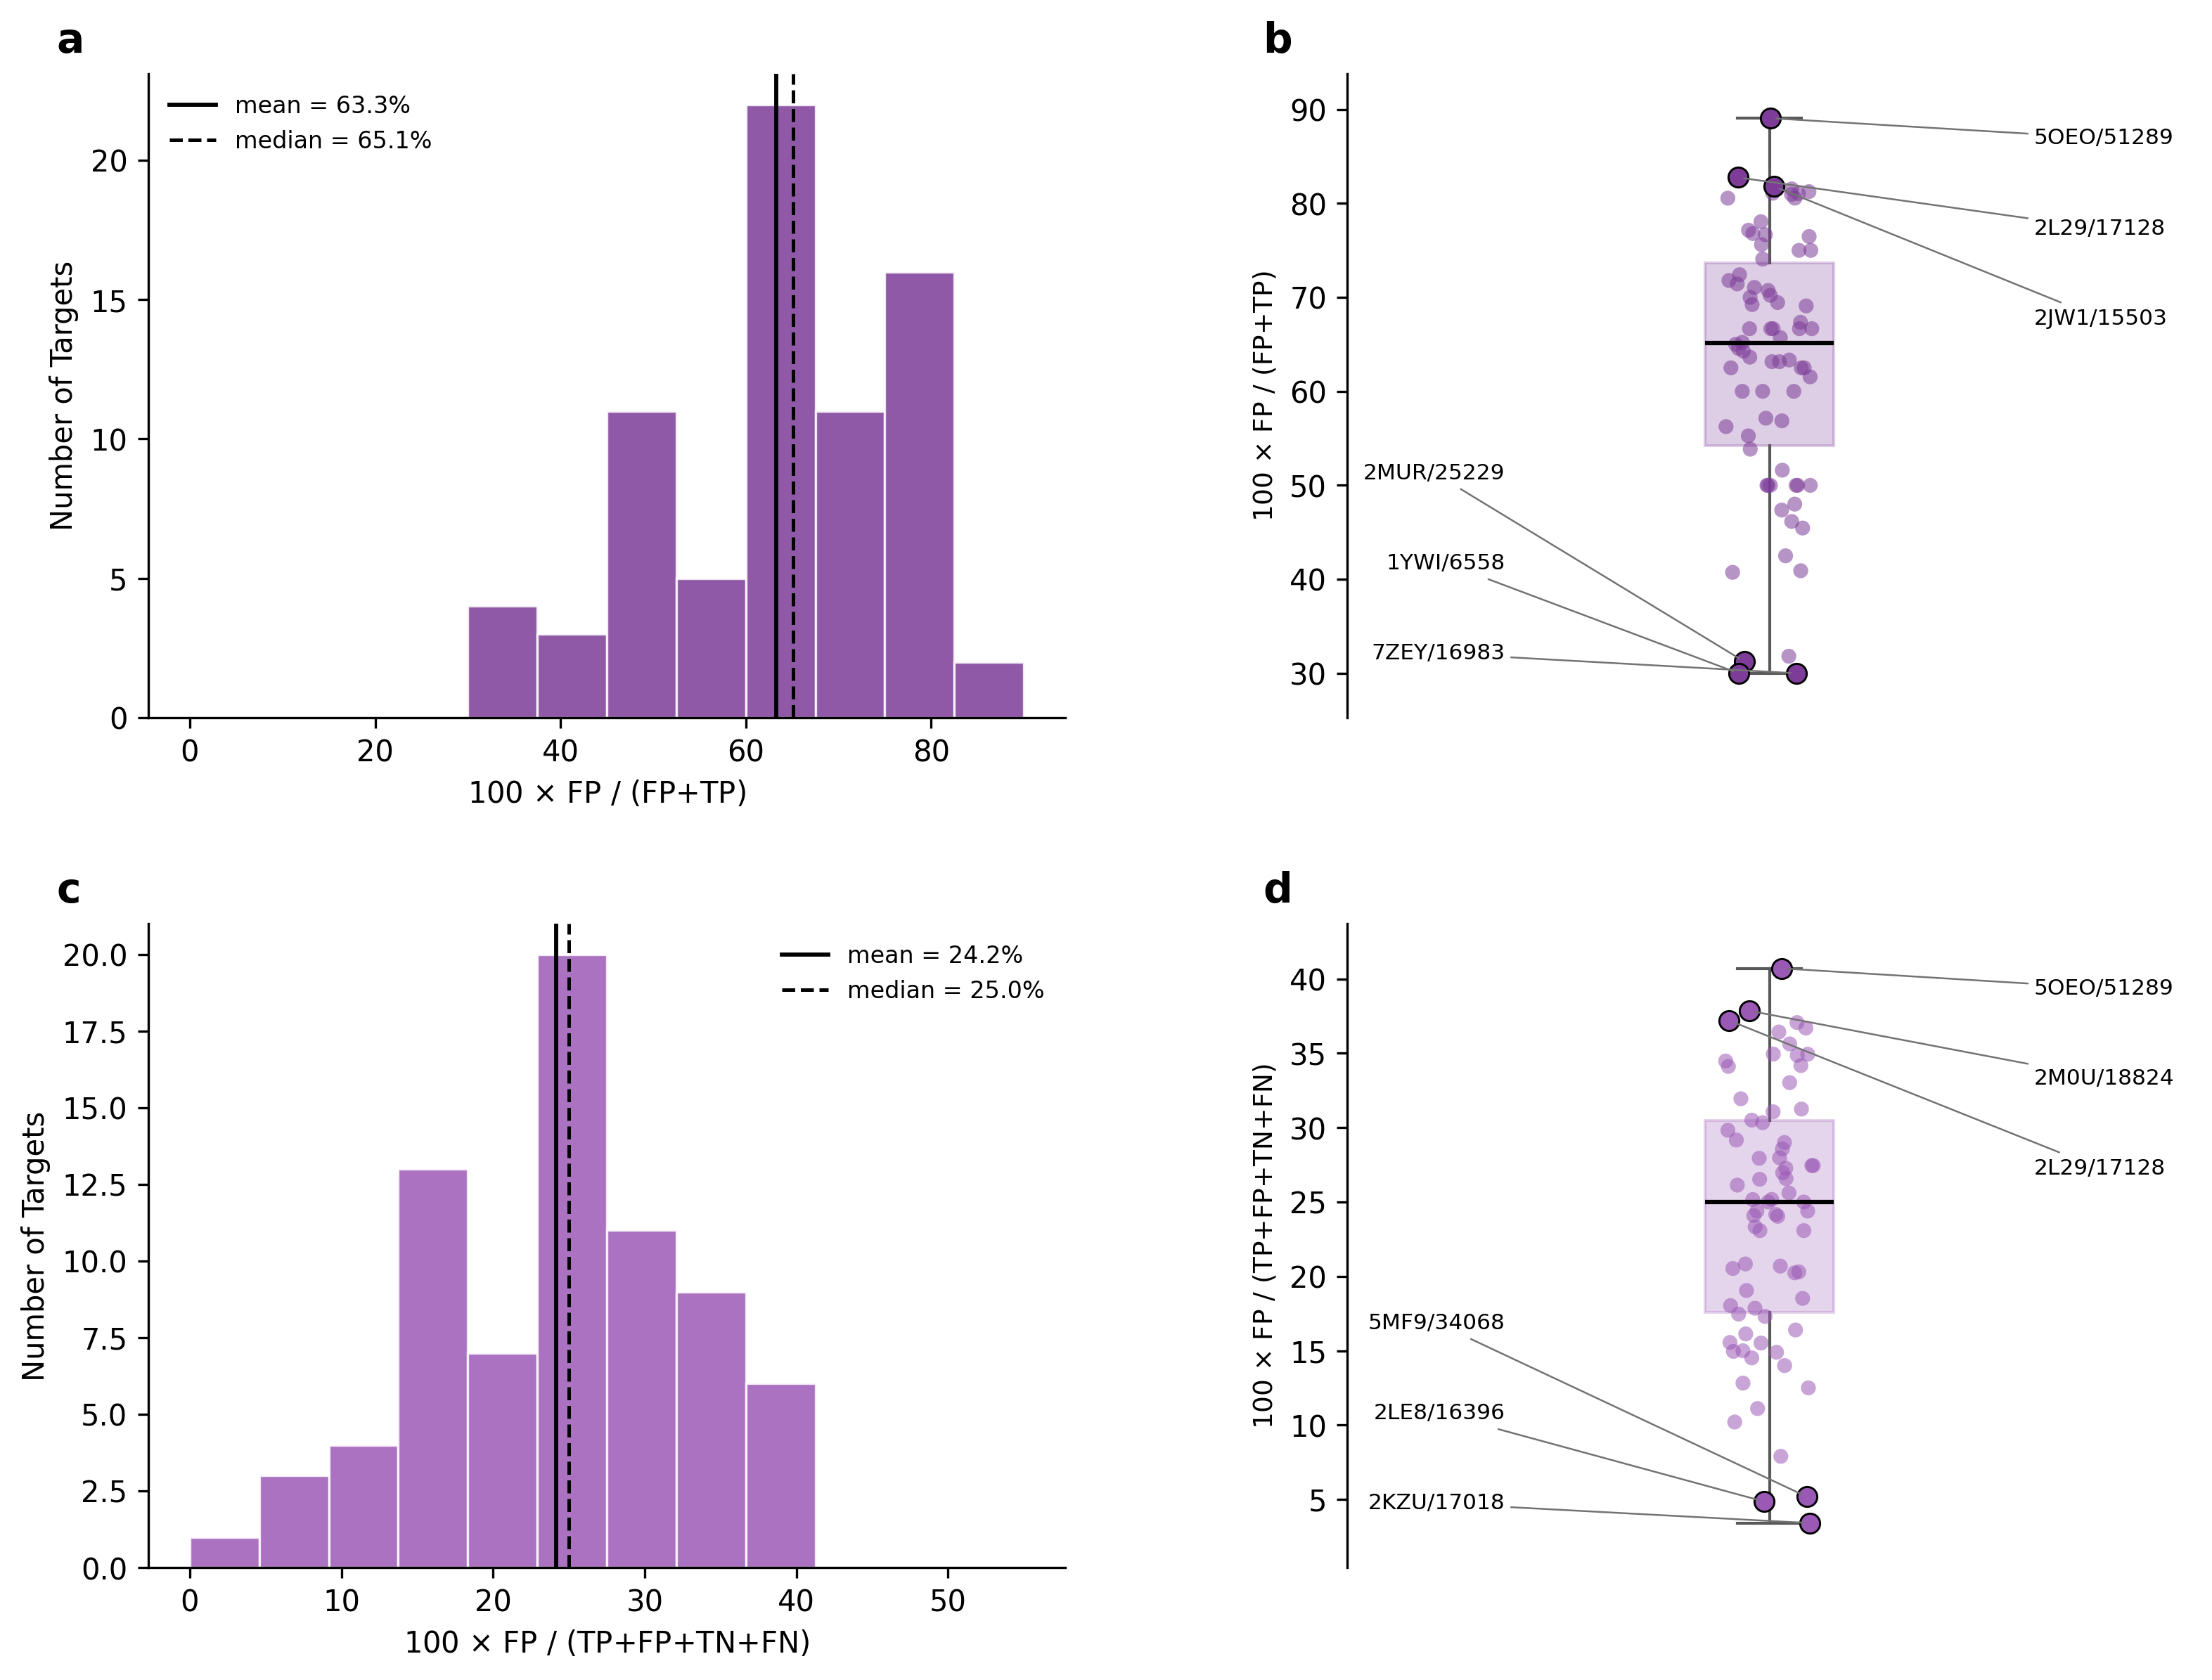

The file beside this chart, header and first rows:
system_id, n_tp, n_fp, n_tn, n_fn, n_total, n_significant, fp_pct, fp_of_sig_pct, apo_pdb, apo_bmrb, holo_pdb, pair_label
5OEO_51289, 7, 57, 63, 13, 140, 64, 40.71, 89.06, , 51289, 5OEO, 5OEO/51289
2M0U_18824, 12, 39, 51, 1, 103, 51, 37.86, 76.47, , 18824, 2M0U, 2M0U/18824
2L29_17128, 10, 48, 71, 0, 129, 58, 37.21, 82.76, , 17128, 2L29, 2L29/17128
5VF0_17769, 6, 26, 37, 1, 70, 32, 37.14, 81.25, , 17769, 5VF0, 5VF0/17769
2L4T_17254, 13, 43, 56, 4, 116, 56, 37.07, 76.79, , 17254, 2L4T, 2L4T/17254
5JYV_30092, 14, 40, 49, 6, 109, 54, 36.7, 74.07, , 30092, 5JYV, 5JYV/30092
1M4P_50765, 11, 47, 71, 0, 129, 58, 36.43, 81.03, , 50765, 1M4P, 1M4P/50765
2RSY_7141, 10, 31, 37, 9, 87, 41, 35.63, 75.61, , 7141, 2RSY, 2RSY/7141
2JW1_15503, 8, 36, 55, 4, 103, 44, 34.95, 81.82, , 15503, 2JW1, 2JW1/15503
1VJ6_5131, 7, 29, 43, 4, 83, 36, 34.94, 80.56, , 5131, 1VJ6, 1VJ6/5131
2B0F_5659, 12, 53, 86, 1, 152, 65, 34.87, 81.54, , 5659, 2B0F, 2B0F/5659
1D5G_34688, 7, 30, 49, 1, 87, 37, 34.48, 81.08, 7QCX, 34688, 1D5G, 1D5G/34688
6E5N_25544, 11, 27, 39, 2, 79, 38, 34.18, 71.05, , 25544, 6E5N, 6E5N/25544
1NPQ_4232, 7, 29, 37, 12, 85, 36, 34.12, 80.56, , 4232, 1NPQ, 1NPQ/4232
6R5G_28070, 16, 36, 53, 4, 109, 52, 33.03, 69.23, , 28070, 6R5G, 6R5G/28070
2LGF_51289, 14, 46, 57, 27, 144, 60, 31.94, 76.67, , 51289, 2LGF, 2LGF/51289
1H8B_17627, 8, 20, 34, 2, 64, 28, 31.25, 71.43, , 17627, 1H8B, 1H8B/17627
6H8C_18827, 9, 32, 57, 5, 103, 41, 31.07, 78.05, , 18827, 6H8C, 6H8C/18827
2MC6_19428, 10, 18, 28, 3, 59, 28, 30.51, 64.29, , 19428, 2MC6, 2MC6/19428
2N80_25883, 8, 27, 45, 9, 89, 35, 30.34, 77.14, , 25883, 2N80, 2N80/25883
2N9X_5958, 8, 34, 65, 7, 114, 42, 29.82, 80.95, 1V49, 5958, 2N9X, 2N9X/5958
1SY9_51289, 18, 42, 63, 21, 144, 60, 29.17, 70.0, , 51289, 1SY9, 1SY9/51289
5GOW_4901, 12, 29, 49, 10, 100, 41, 29.0, 70.73, , 4901, 5GOW, 5GOW/4901
2MRE_6457, 10, 20, 39, 1, 70, 30, 28.57, 66.67, , 6457, 2MRE, 2MRE/6457
2JZI_51289, 25, 40, 65, 13, 143, 65, 27.97, 61.54, , 51289, 2JZI, 2JZI/51289
2MUR_17769, 11, 19, 36, 2, 68, 30, 27.94, 63.33, , 17769, 2MUR, 2MUR/17769
2HUG_6592, 7, 14, 24, 6, 51, 21, 27.45, 66.67, , 6592, 2HUG, 2HUG/6592
2KWI_15524, 8, 14, 23, 6, 51, 22, 27.45, 63.64, , 15524, 2KWI, 2KWI/15524
2LY4_11532, 8, 21, 45, 3, 77, 29, 27.27, 72.41, , 11532, 2LY4, 2LY4/11532
2N83_25883, 8, 24, 38, 19, 89, 32, 26.97, 75.0, , 25883, 2N83, 2N83/25883
2M0J_51289, 19, 38, 61, 25, 143, 57, 26.57, 66.67, , 51289, 2M0J, 2M0J/51289
6OQJ_30599, 7, 13, 26, 3, 49, 20, 26.53, 65.0, , 30599, 6OQJ, 6OQJ/30599
2KYL_15972, 12, 23, 47, 6, 88, 35, 26.14, 65.71, , 15972, 2KYL, 2KYL/15972
7JYZ_30782, 14, 21, 46, 1, 82, 35, 25.61, 60.0, 7JMY, 30782, 7JYZ, 7JYZ/30782
2M0K_51289, 21, 36, 66, 20, 143, 57, 25.17, 63.16, , 51289, 2M0K, 2M0K/51289
6G04_34247, 17, 38, 91, 5, 151, 55, 25.17, 69.09, , 34247, 6G04, 6G04/34247
2K6Q_5958, 11, 28, 68, 5, 112, 39, 25.0, 71.79, , 5958, 2K6Q, 2K6Q/5958
5J8H_51289, 21, 36, 68, 19, 144, 57, 25.0, 63.16, , 51289, 5J8H, 5J8H/51289
7JQ8_30782, 15, 20, 44, 3, 82, 35, 24.39, 57.14, 7JMY, 30782, 7JQ8, 7JQ8/30782
7JYN_30782, 12, 20, 47, 3, 82, 32, 24.39, 62.5, 7JMY, 30782, 7JYN, 7JYN/30782
2ROZ_10235, 22, 29, 67, 2, 120, 51, 24.17, 56.86, , 10235, 2ROZ, 2ROZ/10235
7S5J_30926, 16, 33, 81, 7, 137, 49, 24.09, 67.35, , 30926, 7S5J, 7S5J/30926
7ZEY_34724, 11, 25, 63, 5, 104, 36, 24.04, 69.44, , 34724, 7ZEY, 7ZEY/34724
2KC8_16066, 17, 21, 39, 13, 90, 38, 23.33, 55.26, , 16066, 2KC8, 2KC8/16066
2ROL_15710, 6, 12, 34, 0, 52, 18, 23.08, 66.67, , 15710, 2ROL, 2ROL/15710
2MES_51289, 14, 33, 62, 34, 143, 47, 23.08, 70.21, , 51289, 2MES, 2MES/51289
2MNZ_19913, 10, 10, 13, 15, 48, 20, 20.83, 50.0, , 19913, 2MNZ, 2MNZ/19913
2N8T_25866, 7, 6, 13, 3, 29, 13, 20.69, 46.15, , 25866, 2N8T, 2N8T/25866
8SG2_27579, 17, 31, 82, 21, 151, 48, 20.53, 64.58, , 27579, 8SG2, 8SG2/27579
2LBM_15001, 27, 27, 71, 8, 133, 54, 20.3, 50.0, , 15001, 2LBM, 2LBM/15001
1R8U_6268, 23, 17, 27, 17, 84, 40, 20.24, 42.5, 1U2N, 6268, 1R8U, 1R8U/6268
2K17_15670, 13, 12, 28, 10, 63, 25, 19.05, 48.0, , 15670, 2K17, 2K17/15670
2LSK_18455, 8, 15, 56, 2, 81, 23, 18.52, 65.22, 2LSY, 18455, 2LSK, 2LSK/18455
2LGG_17813, 11, 11, 22, 17, 61, 22, 18.03, 50.0, , 17813, 2LGG, 2LGG/17813
2N1G_18455, 10, 15, 55, 4, 84, 25, 17.86, 60.0, 2LSY, 18455, 2N1G, 2N1G/18455
9QLM_15670, 16, 11, 28, 8, 63, 27, 17.46, 40.74, , 15670, 9QLM, 9QLM/15670
7KLR_30808, 13, 9, 21, 9, 52, 22, 17.31, 40.91, , 30808, 7KLR, 7KLR/30808
2N55_52209, 6, 10, 21, 24, 61, 16, 16.39, 62.5, , 52209, 2N55, 2N55/52209
2LGK_17813, 12, 10, 28, 12, 62, 22, 16.13, 45.45, , 17813, 2LGK, 2LGK/17813
2LVO_18581, 7, 7, 27, 4, 45, 14, 15.56, 50.0, , 18581, 2LVO, 2LVO/18581
... 14 more rows
